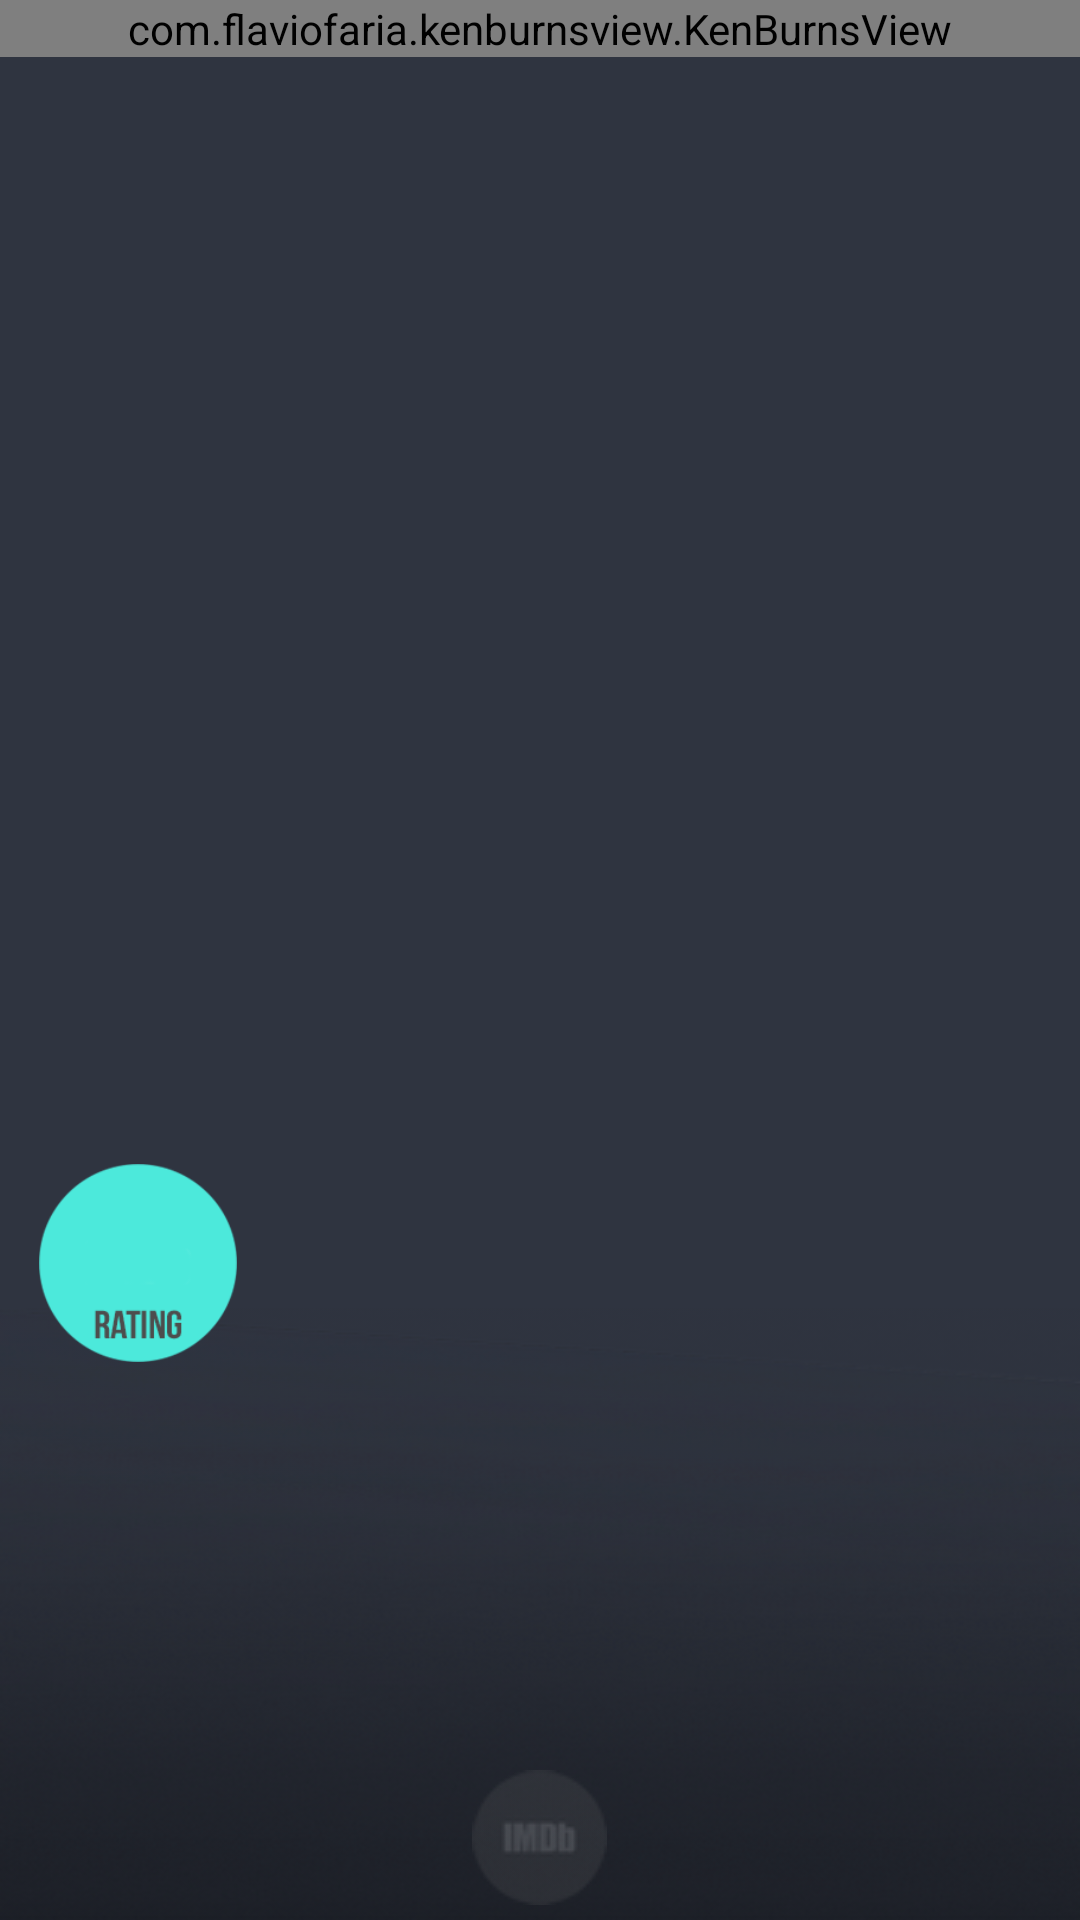

Write the Android layout XML for this screen, with the resource values it uses.
<!-- AndroidManifest.xml: application theme AppTheme -->
<!-- res/layout/activity_detail.xml -->
<?xml version="1.0" encoding="utf-8"?>
<layout
    xmlns:android="http://schemas.android.com/apk/res/android"
    xmlns:app="http://schemas.android.com/apk/res-auto"
    xmlns:tools="http://schemas.android.com/tools">

<RelativeLayout

    android:layout_width="match_parent"
    android:layout_height="match_parent"
    android:background="@drawable/detail"
    tools:context="com.nanodegree.android.popularmovies.Activities.DetailActivity">

    
        
        
        
        
        
        



        <com.flaviofaria.kenburnsview.KenBurnsView
            android:id="@+id/Detail_poster"
            android:layout_width="match_parent"
            android:layout_height="wrap_content"
            android:scaleType="centerCrop"
            android:adjustViewBounds="true"/>


        
            
            
            
            
            
            
            

    



    <ImageView
        android:id="@+id/Detail_background"
        android:layout_width="match_parent"
        android:layout_height="204dp"
        android:layout_alignParentBottom="true"
        android:adjustViewBounds="true"
        android:background="@drawable/banner"
        android:contentDescription="@string/contentDescription"
        android:cropToPadding="false"
        android:scaleType="fitXY"/>


    <TextView
        android:id="@+id/Detail_title"
        android:layout_width="match_parent"
        android:layout_height="41dp"
        android:layout_above="@+id/Detail_Frag"
        android:layout_alignParentStart="true"
        android:fontFamily="@font/bebas"
        android:textAlignment="center"
        android:textAllCaps="true"
        android:textColor="@color/colorAccent" />

    <RelativeLayout
        android:layout_width="90dp"
        android:layout_height="wrap_content"
        android:layout_above="@+id/Detail_title"
        android:layout_alignParentStart="true"
        android:id="@+id/relativeLayout">

        <ImageView
            android:id="@+id/Detail_rating_background"
            android:layout_width="90dp"
            android:layout_height="66dp"
            android:layout_alignParentStart="true"
            android:layout_marginStart="2dp"
            android:contentDescription="@string/contentDescription"
            app:srcCompat="@drawable/ratingl"/>

        <TextView
            android:id="@+id/Detail_rating"
            android:layout_width="match_parent"
            android:layout_height="wrap_content"
            android:layout_alignParentStart="true"
            android:layout_alignTop="@+id/Detail_rating_background"
            android:layout_marginTop="10dp"
            android:alpha=".9"
            android:fontFamily="@font/bebas"
            android:textAlignment="center"
            android:textAllCaps="false"
            android:textColor="@color/colorPrimaryDark"
            android:textSize="36sp"/>
    </RelativeLayout>


    <RelativeLayout
        android:id="@+id/Detail_Frag"
        android:layout_width="match_parent"
        android:layout_height="92dp"
        android:layout_marginBottom="53dp"
        android:layout_alignParentBottom="true"
        >
    </RelativeLayout>

    <ImageView
        android:id="@+id/Detail_Trailers"
        android:layout_width="45dp"
        android:layout_height="45dp"
        android:layout_alignBottom="@+id/Detail_background"
        android:layout_alignStart="@+id/Detail_IMDB"
        android:layout_centerHorizontal="true"
        android:layout_marginBottom="5dp"
        android:alpha="0"
        android:clickable="false"
        android:contentDescription="@string/contentDescription"
        app:srcCompat="@drawable/trailers"/>

    <ImageView
        android:id="@+id/Detail_Reviews"
        android:layout_width="45dp"
        android:layout_height="45dp"
        android:layout_alignBottom="@+id/Detail_background"
        android:layout_alignEnd="@+id/Detail_IMDB"
        android:clickable="false"
        android:layout_centerHorizontal="true"
        android:layout_marginBottom="5dp"
        android:alpha="0"
        android:contentDescription="@string/contentDescription"
        app:srcCompat="@drawable/reviews"/>

    <ImageView
        android:id="@+id/Detail_IMDB"
        android:layout_width="45dp"
        android:layout_height="45dp"
        android:layout_alignBottom="@+id/Detail_background"
        android:layout_centerHorizontal="true"
        android:layout_marginBottom="5dp"
        android:contentDescription="@string/contentDescription"
        app:srcCompat="@drawable/imdb"/>

    <Button
        android:id="@+id/Detail_favorite"
        android:layout_width="40dp"
        android:layout_height="40dp"
        android:layout_above="@+id/Detail_background"
        android:layout_alignParentEnd="true"
        android:alpha=".5"
        android:background="@drawable/favicon" />


</RelativeLayout>

</layout>
<!-- resources referenced by this layout -->
<resources>
  <color name="colorAccent">#4ce9db</color>
  <color name="colorPrimaryDark">#4d4d4d</color>
  <!-- drawable banner: png bitmap (drawable, 93466 bytes) -->
  <!-- drawable detail: png bitmap (drawable, 5876 bytes) -->
  <!-- drawable imdb: png bitmap (drawable, 1916 bytes) -->
  <!-- drawable ratingl: png bitmap (drawable, 6197 bytes) -->
  <!-- drawable reviews: png bitmap (drawable, 2823 bytes) -->
  <!-- drawable trailers: png bitmap (drawable, 3046 bytes) -->
  <string name="contentDescription" translatable="false">CD</string>
  <style name="AppTheme" parent="Theme.AppCompat.Light.NoActionBar">
          
          <item name="colorPrimary">@color/colorPrimary</item>
          <item name="colorPrimaryDark">@color/colorPrimary2</item>
          <item name="colorAccent">@color/colorAccent</item>
          <item name="preferenceTheme">@style/PreferenceThemeOverlay</item>
      </style>
  <color name="colorPrimary">#585858</color>
  <color name="colorPrimary2">#2f3440</color>
</resources>
